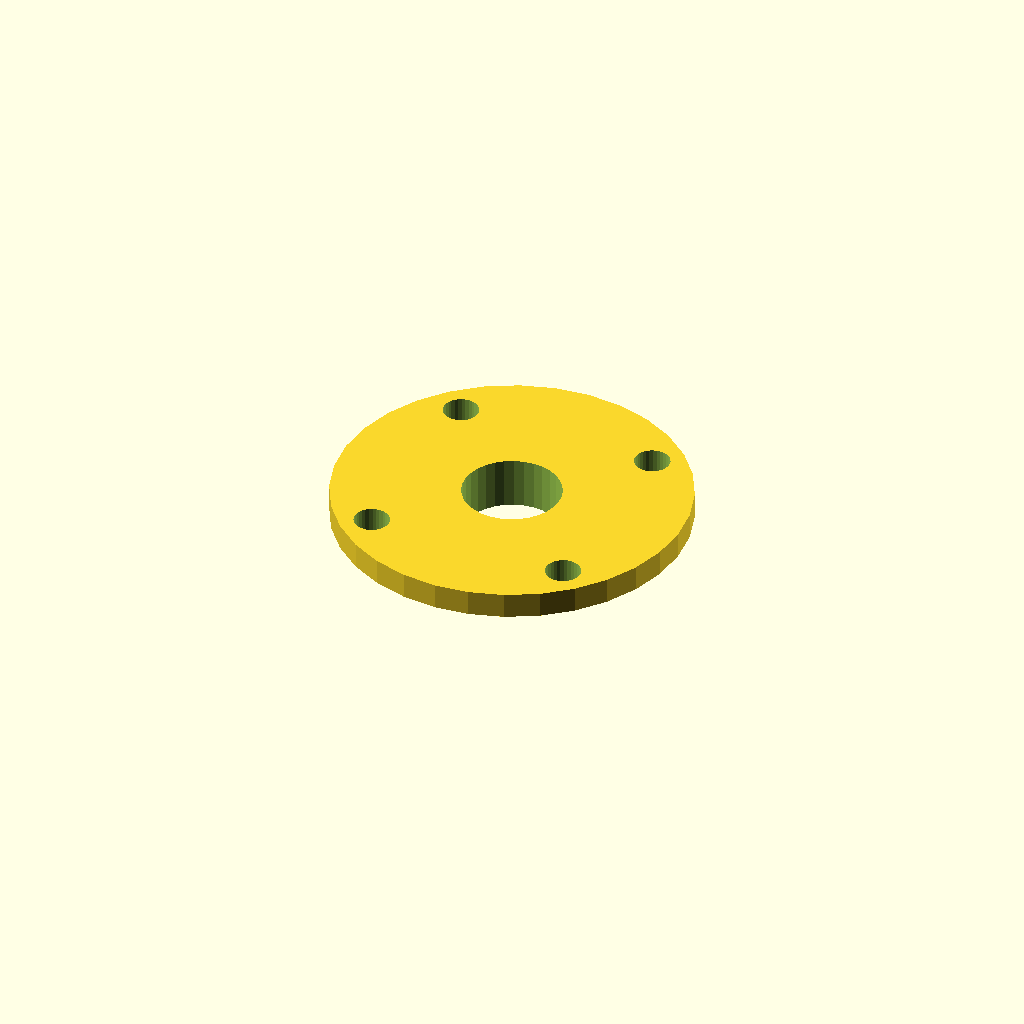
Cell 1 — every parameter at its default value.
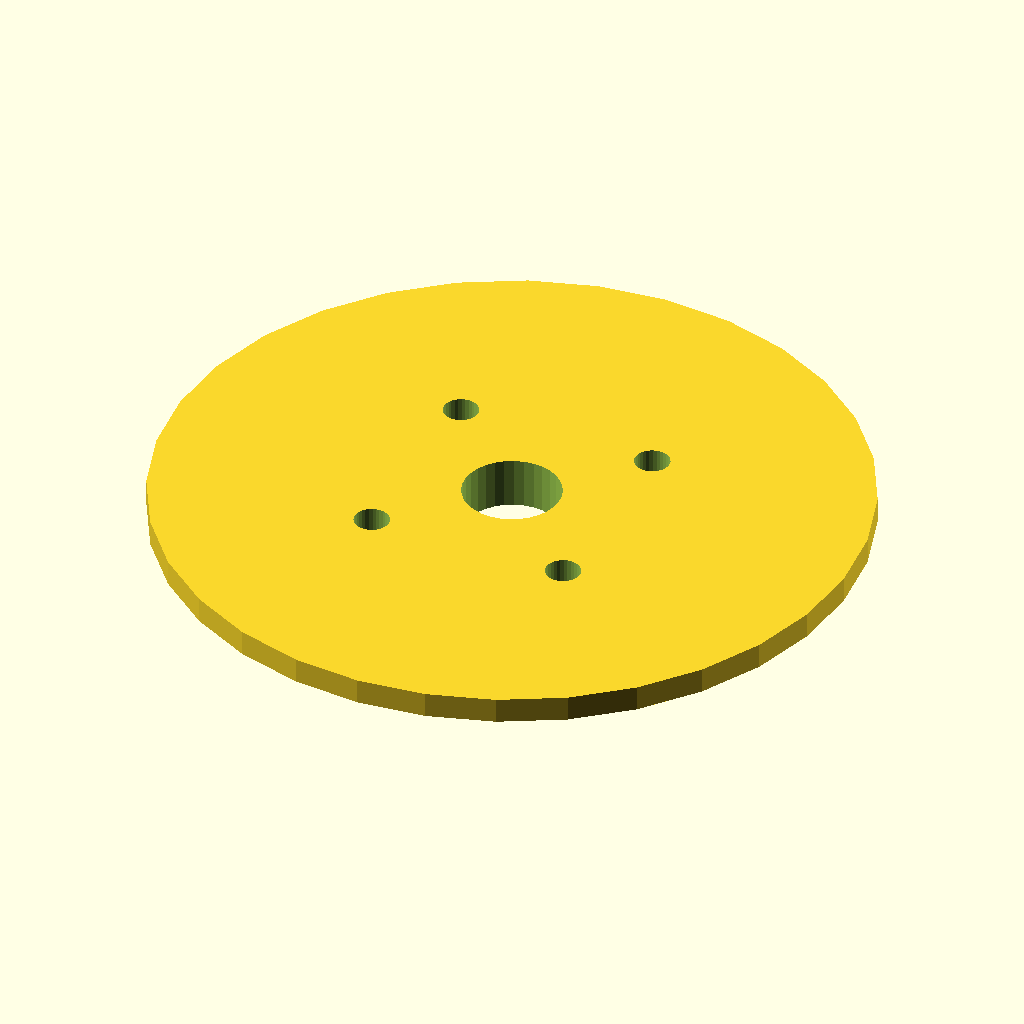
Cell 2: cover_d = 110 (everything else at default).
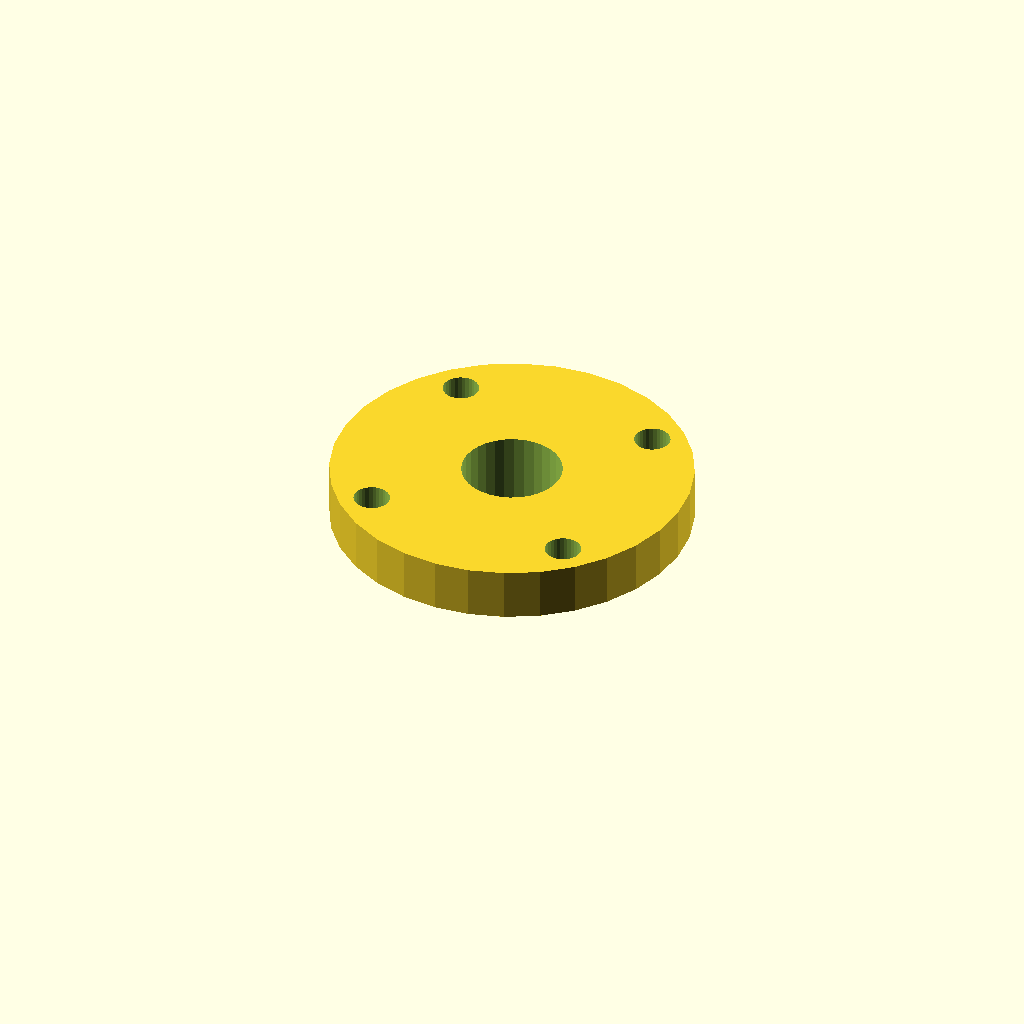
Cell 3: cover_t = 8 (everything else at default).
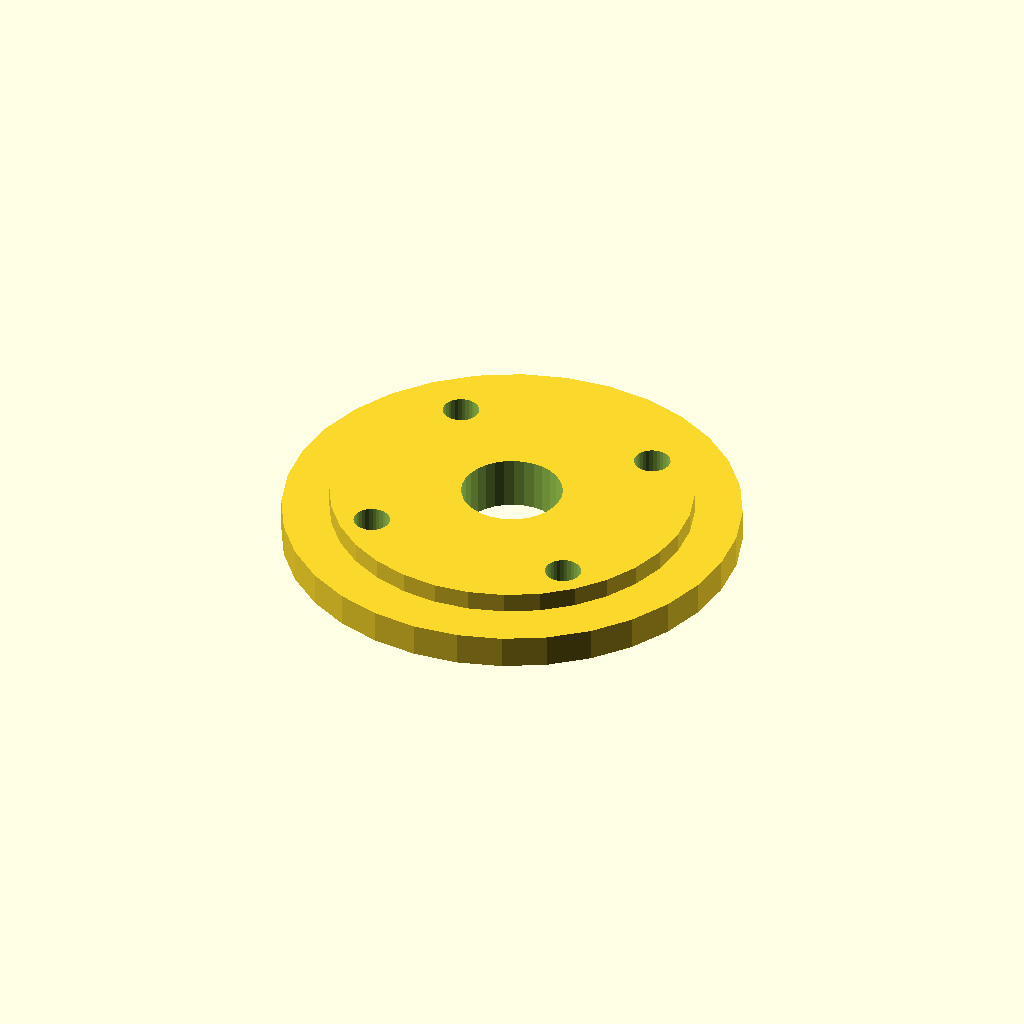
Cell 4 — spigot_d set to 69.4, the other parameters unchanged.
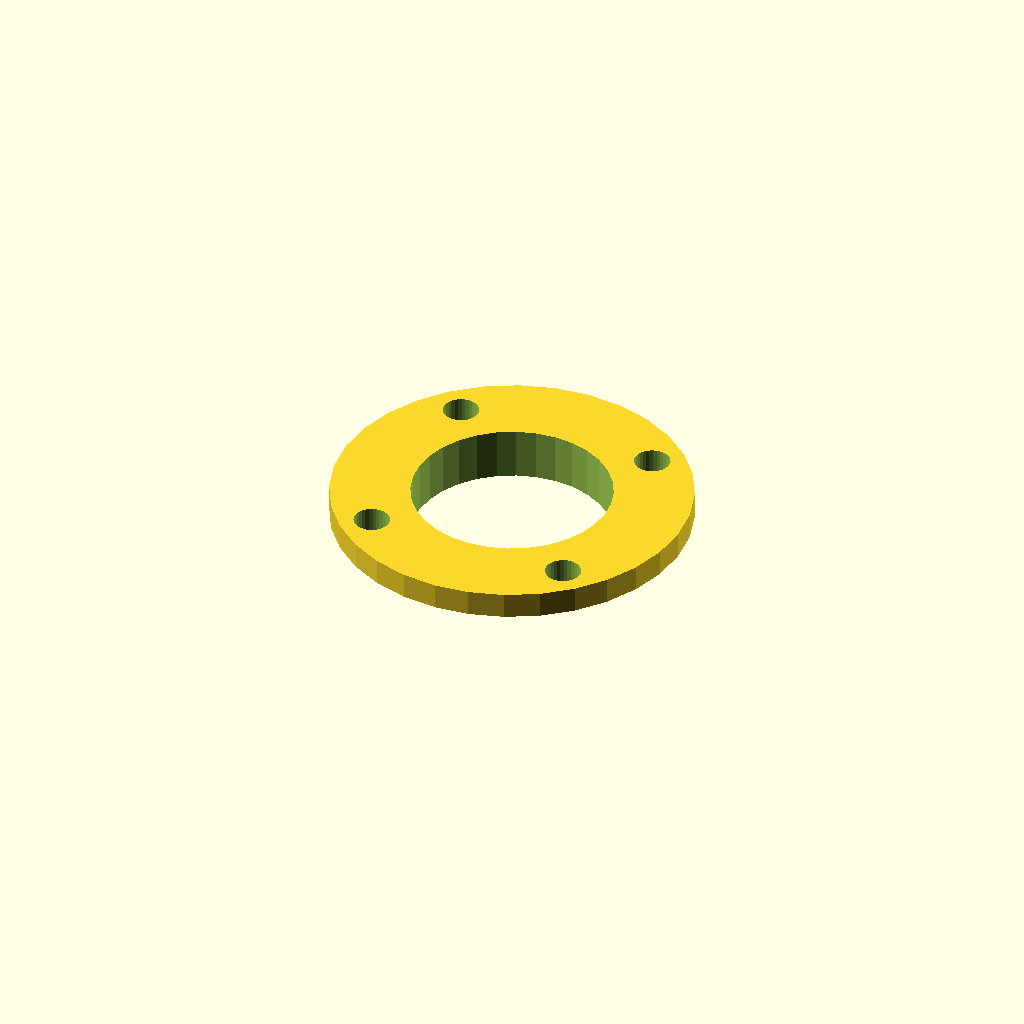
Cell 5: the same model with shaft_d = 30.6.
One fixed orthographic camera (rotation 55°, 0°, 25°; colour scheme Cornfield) for every cell.
OpenSCAD source file optional_data/data/gen2/caps/part_0070.scad:
$fn = 32;

// ----------------------------------------------------------------------
// Retaining cap: 6202 cover, 55 mm, spigot 34.7 mm
// ----------------------------------------------------------------------

// --- parameters (mm) ---
cover_d = 55;             // cover diameter
cover_t = 4;              // cover thickness
spigot_d = 34.7;          // spigot that enters the housing
spigot_h = 4;             // spigot height
shaft_d = 15.3;           // shaft opening
bolt_d = 5.5;             // bolt clearance
bolt_r = 22.43;           // bolt circle radius

module cover() {
  cylinder(h = cover_t, d = cover_d);
}

module spigot() {
  /* sunk 1 mm into the cover; the spigot sets the overall height */
  translate([0, 0, -spigot_h]) cylinder(h = spigot_h + 1, d = spigot_d);
}

difference() {
  union() {
    cover();
    spigot();
  }
  for (i = [0 : 3]) rotate([0, 0, 45 + i * 90]) translate([bolt_r, 0, -spigot_h - 1])
    cylinder(h = spigot_h + cover_t + 2, d = bolt_d);
  translate([0, 0, -spigot_h - 1]) cylinder(h = spigot_h + cover_t + 2, d = shaft_d);
}
Customizer parameters (derived from the source; name, type, default, range or options):
cover_d: number, default 55
cover_t: number, default 4
spigot_d: number, default 34.7
spigot_h: number, default 4
shaft_d: number, default 15.3
bolt_d: number, default 5.5
bolt_r: number, default 22.43
